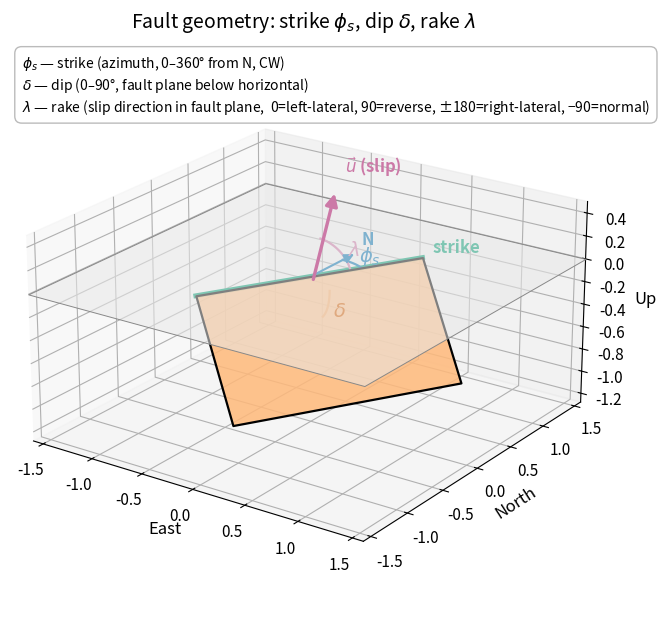

Recreate this plot in Python.
"""
fig_fault_geometry.py

Scientific content: definitions of strike, dip, and rake — the three
angles that fix the orientation of a fault plane and the direction of
slip within it.  Shows a dipping fault block in 3-D with the strike
line, dip angle, and rake angle (slip vector) annotated.

Reproduces the conceptual content of standard textbook fault-geometry
diagrams (cf. Stein & Wysession 2003 Fig 4.2-3; Aki & Richards 2002
Fig 4.20).  No copyrighted figure reproduced.

Output: assets/figures/fig_fault_geometry.png
License: CC-BY 4.0 (this script).
"""
import numpy as np
import matplotlib.pyplot as plt
import matplotlib as mpl
from mpl_toolkits.mplot3d import Axes3D  # noqa: F401
from mpl_toolkits.mplot3d.art3d import Poly3DCollection
from matplotlib.patches import FancyArrowPatch
from mpl_toolkits.mplot3d.proj3d import proj_transform

mpl.rcParams.update({
    "font.size": 13, "axes.titlesize": 14, "axes.labelsize": 12,
    "xtick.labelsize": 11, "ytick.labelsize": 11,
    "figure.dpi": 150, "savefig.dpi": 300,
})


class Arrow3D(FancyArrowPatch):
    """Small helper to draw 3-D arrows."""
    def __init__(self, x0, y0, z0, dx, dy, dz, *args, **kw):
        super().__init__((0, 0), (0, 0), *args, **kw)
        self._verts3d = (x0, x0 + dx), (y0, y0 + dy), (z0, z0 + dz)

    def do_3d_projection(self, renderer=None):
        xs3d, ys3d, zs3d = self._verts3d
        xs, ys, _ = proj_transform(xs3d, ys3d, zs3d, self.axes.M)
        self.set_positions((xs[0], ys[0]), (xs[1], ys[1]))
        return min(zs3d)


def main(out_path: str = "assets/figures/fig_fault_geometry.png") -> None:
    fig = plt.figure(figsize=(7.5, 6.5))
    ax = fig.add_subplot(111, projection="3d")

    # Coordinates: x = East, y = North, z = Up
    # Fault: strikes N30E (phi_s = 30 deg from North, clockwise),
    #        dips 50 deg to the east (delta = 50 deg).
    # Slip rake: lambda = 60 deg (oblique reverse-right-lateral).
    phi_s = np.deg2rad(30.0)   # strike
    delta = np.deg2rad(50.0)   # dip
    lam   = np.deg2rad(60.0)   # rake

    # Strike unit vector (along fault trace, on horizontal surface)
    s_hat = np.array([np.sin(phi_s), np.cos(phi_s), 0.0])
    # Down-dip unit vector (in fault plane, perpendicular to strike, pointing
    # into the hanging-wall side and downward)
    d_hat = np.array([np.cos(phi_s) * np.cos(delta),
                      -np.sin(phi_s) * np.cos(delta),
                      -np.sin(delta)])
    # Slip unit vector (rake measured in fault plane from strike toward
    # down-dip; sign flipped so positive lambda is reverse / hanging-wall up)
    u_hat = np.cos(lam) * s_hat - np.sin(lam) * d_hat

    # ------- Draw a horizontal "ground surface" reference plane -------
    L = 1.6
    surf_pts = np.array([[-L, -L, 0], [L, -L, 0], [L, L, 0], [-L, L, 0]])
    surf = Poly3DCollection([surf_pts], facecolors="#e8e8e8",
                            edgecolors="#888888", lw=0.7, alpha=0.55)
    ax.add_collection3d(surf)

    # ------- Draw the fault rectangle ---------------------------------
    # Two corners on the surface (along strike, +/- L*s_hat); two below
    # (down-dip, +/- L*s_hat + 1.4*d_hat)
    Lstrike = 1.0
    Ldip = 1.1
    corners = np.array([
         Lstrike * s_hat,
        -Lstrike * s_hat,
        -Lstrike * s_hat + Ldip * d_hat,
         Lstrike * s_hat + Ldip * d_hat,
    ])
    fault = Poly3DCollection([corners], facecolors="#FFB97A",
                             edgecolors="black", lw=1.6, alpha=0.85)
    ax.add_collection3d(fault)

    # ------- Strike line (intersection with surface) ------------------
    p_s0 = -Lstrike * s_hat
    p_s1 =  Lstrike * s_hat
    ax.plot([p_s0[0], p_s1[0]], [p_s0[1], p_s1[1]],
            [p_s0[2], p_s1[2]], color="#009E73", lw=3.5)
    ax.text(p_s1[0] + 0.06, p_s1[1] + 0.06, p_s1[2] + 0.04,
            "strike", color="#009E73", fontweight="bold", fontsize=12)

    # North reference arrow at origin
    arr_N = Arrow3D(0, 0, 0, 0, 0.65, 0,
                    arrowstyle="-|>", mutation_scale=14, lw=1.5,
                    color="#0072B2")
    ax.add_artist(arr_N)
    ax.text(0, 0.72, 0.05, "N", color="#0072B2", fontsize=12,
            fontweight="bold")

    # ------- Strike angle arc (phi from N to strike line, in plane z=0)
    arc_th = np.linspace(np.pi/2 - phi_s, np.pi/2, 40)  # from +x to N is
    # not what we want; we want from N (90 deg in math sense) sweeping
    # clockwise (decreasing math angle) to the strike azimuth.
    arc_th = np.linspace(np.pi/2, np.pi/2 - phi_s, 40)
    r_arc = 0.45
    arc_x = r_arc * np.cos(arc_th)
    arc_y = r_arc * np.sin(arc_th)
    ax.plot(arc_x, arc_y, np.zeros_like(arc_x),
            color="#0072B2", lw=1.6)
    ax.text(0.16, 0.45, 0.02, r"$\phi_s$", color="#0072B2",
            fontsize=14, fontweight="bold")

    # ------- Dip angle arc (delta) ----------------------------------
    # In the vertical plane perpendicular to strike, sweep from horizontal
    # (perpendicular-to-strike on surface) down to the down-dip direction.
    n_horiz = np.array([np.cos(phi_s), -np.sin(phi_s), 0.0])  # horiz, perp to strike
    arc_del = np.linspace(0, delta, 30)
    r_d = 0.35
    arc_pts = (r_d * np.cos(arc_del[:, None]) * n_horiz
               + r_d * np.sin(arc_del[:, None]) * np.array([0, 0, -1]))
    ax.plot(arc_pts[:, 0], arc_pts[:, 1], arc_pts[:, 2],
            color="#D55E00", lw=1.6)
    mid = arc_pts[len(arc_pts) // 2]
    ax.text(mid[0] + 0.08, mid[1] - 0.04, mid[2] - 0.05,
            r"$\delta$", color="#D55E00", fontsize=14, fontweight="bold")

    # ------- Slip vector ---------------------------------------------
    p_origin = 0.05 * d_hat  # tiny offset onto the fault face
    arr_u = Arrow3D(p_origin[0], p_origin[1], p_origin[2],
                    0.85 * u_hat[0], 0.85 * u_hat[1], 0.85 * u_hat[2],
                    arrowstyle="-|>", mutation_scale=18, lw=2.4,
                    color="#CC79A7")
    ax.add_artist(arr_u)
    end = p_origin + 0.95 * u_hat
    ax.text(end[0] + 0.04, end[1] + 0.04, end[2] + 0.06,
            r"$\vec{u}$ (slip)", color="#CC79A7",
            fontsize=12, fontweight="bold")

    # ------- Rake arc (from strike direction within the fault plane) --
    arc_rake = np.linspace(0, lam, 30)
    r_r = 0.35
    arc_pts2 = (r_r * np.cos(arc_rake[:, None]) * s_hat
                - r_r * np.sin(arc_rake[:, None]) * d_hat)
    ax.plot(arc_pts2[:, 0], arc_pts2[:, 1], arc_pts2[:, 2],
            color="#CC79A7", lw=1.6)
    mid2 = arc_pts2[len(arc_pts2) // 2]
    ax.text(mid2[0] + 0.08, mid2[1] + 0.02, mid2[2] - 0.04,
            r"$\lambda$", color="#CC79A7", fontsize=14, fontweight="bold")

    # ------- Cosmetics -------------------------------------------------
    ax.set_xlim(-L, L); ax.set_ylim(-L, L); ax.set_zlim(-L * 0.8, 0.5)
    ax.set_box_aspect((1, 1, 0.55))
    ax.set_xlabel("East"); ax.set_ylabel("North"); ax.set_zlabel("Up")
    ax.set_title(r"Fault geometry: strike $\phi_s$, dip $\delta$, "
                 r"rake $\lambda$")
    ax.view_init(elev=22, azim=-55)

    # Legend: colored swatches in a text block
    legend_txt = (
        r"$\phi_s$ — strike (azimuth, 0–360° from N, CW)" "\n"
        r"$\delta$ — dip (0–90°, fault plane below horizontal)" "\n"
        r"$\lambda$ — rake (slip direction in fault plane,"
        r"  0=left-lateral, 90=reverse, ±180=right-lateral, −90=normal)"
    )
    ax.text2D(0.02, 0.97, legend_txt, transform=ax.transAxes,
              fontsize=10, va="top",
              bbox=dict(boxstyle="round,pad=0.5", fc="white",
                        ec="#bbbbbb"))

    fig.tight_layout()
    fig.savefig(out_path, dpi=300, bbox_inches="tight")
    print(f"Saved: {out_path}")


if __name__ == "__main__":
    import os
    os.makedirs("assets/figures", exist_ok=True)
    main()
